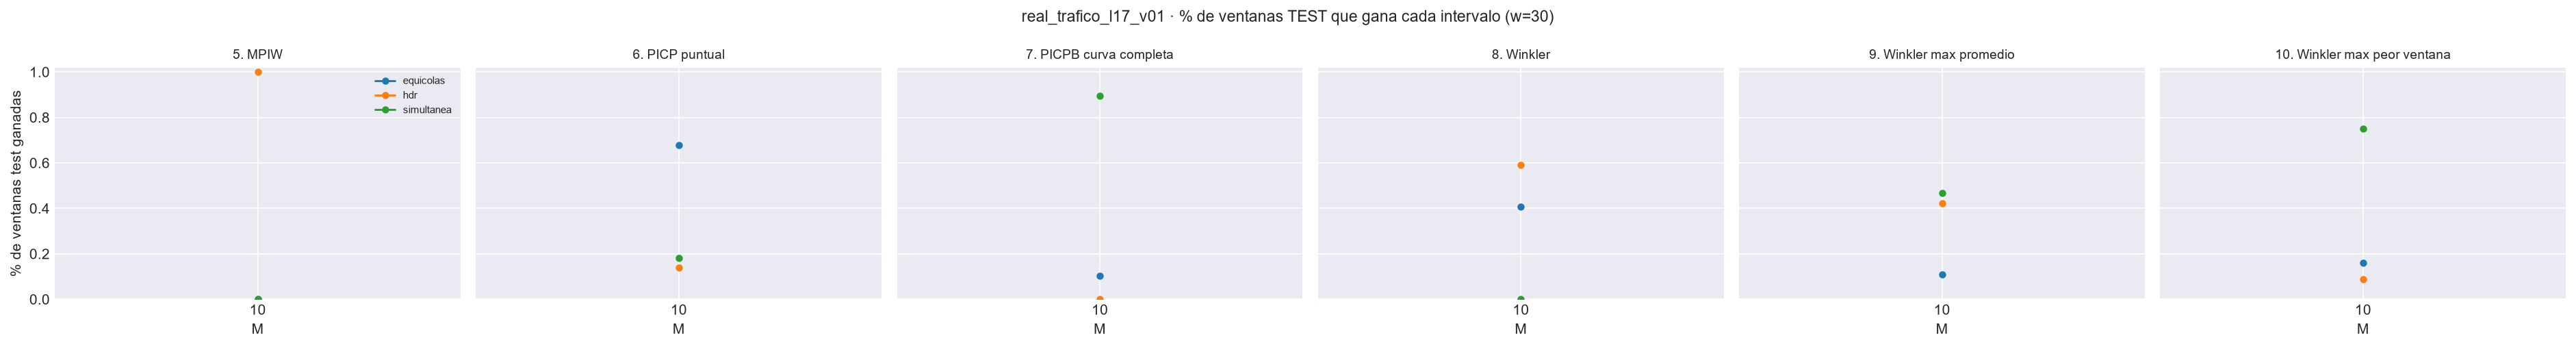

The file beside this chart, header and first rows:
M, metrica, columna, bloque, intervalo, n_ventanas, pct_ventanas_ganadas, criterio
10, 5. MPIW, mpiw, train, equicolas, 795, 0.0, menor es mejor
10, 5. MPIW, mpiw, train, simultanea, 795, 0.0, menor es mejor
10, 5. MPIW, mpiw, train, hdr, 795, 1.0, menor es mejor
10, 5. MPIW, mpiw, test, equicolas, 328, 0.0, menor es mejor
10, 5. MPIW, mpiw, test, simultanea, 328, 0.0, menor es mejor
10, 5. MPIW, mpiw, test, hdr, 328, 1.0, menor es mejor
10, 6. PICP puntual, picp, train, equicolas, 795, 0.6767, |valor - nominal|
10, 6. PICP puntual, picp, train, simultanea, 795, 0.05283, |valor - nominal|
10, 6. PICP puntual, picp, train, hdr, 795, 0.2704, |valor - nominal|
10, 6. PICP puntual, picp, test, equicolas, 328, 0.6768, |valor - nominal|
10, 6. PICP puntual, picp, test, simultanea, 328, 0.1829, |valor - nominal|
10, 6. PICP puntual, picp, test, hdr, 328, 0.1402, |valor - nominal|
10, 7. PICPB curva completa, picp_simultaneo, train, equicolas, 795, 0.01761, |valor - nominal|
10, 7. PICPB curva completa, picp_simultaneo, train, simultanea, 795, 0.9371, |valor - nominal|
10, 7. PICPB curva completa, picp_simultaneo, train, hdr, 795, 0.04528, |valor - nominal|
10, 7. PICPB curva completa, picp_simultaneo, test, equicolas, 328, 0.1037, |valor - nominal|
10, 7. PICPB curva completa, picp_simultaneo, test, simultanea, 328, 0.8963, |valor - nominal|
10, 7. PICPB curva completa, picp_simultaneo, test, hdr, 328, 0.0, |valor - nominal|
10, 8. Winkler, winkler, train, equicolas, 795, 0.2931, menor es mejor
10, 8. Winkler, winkler, train, simultanea, 795, 0.0, menor es mejor
10, 8. Winkler, winkler, train, hdr, 795, 0.7069, menor es mejor
10, 8. Winkler, winkler, test, equicolas, 328, 0.4085, menor es mejor
10, 8. Winkler, winkler, test, simultanea, 328, 0.0, menor es mejor
10, 8. Winkler, winkler, test, hdr, 328, 0.5915, menor es mejor
10, 9. Winkler max promedio, winkler_max_medio, train, equicolas, 795, 0.1874, menor es mejor
10, 9. Winkler max promedio, winkler_max_medio, train, simultanea, 795, 0.2579, menor es mejor
10, 9. Winkler max promedio, winkler_max_medio, train, hdr, 795, 0.5547, menor es mejor
10, 9. Winkler max promedio, winkler_max_medio, test, equicolas, 328, 0.1098, menor es mejor
10, 9. Winkler max promedio, winkler_max_medio, test, simultanea, 328, 0.4665, menor es mejor
10, 9. Winkler max promedio, winkler_max_medio, test, hdr, 328, 0.4238, menor es mejor
10, 10. Winkler max peor ventana, winkler_max_glob, train, equicolas, 795, 0.03522, menor es mejor
10, 10. Winkler max peor ventana, winkler_max_glob, train, simultanea, 795, 0.8881, menor es mejor
10, 10. Winkler max peor ventana, winkler_max_glob, train, hdr, 795, 0.07673, menor es mejor
10, 10. Winkler max peor ventana, winkler_max_glob, test, equicolas, 328, 0.1616, menor es mejor
10, 10. Winkler max peor ventana, winkler_max_glob, test, simultanea, 328, 0.75, menor es mejor
10, 10. Winkler max peor ventana, winkler_max_glob, test, hdr, 328, 0.08841, menor es mejor
